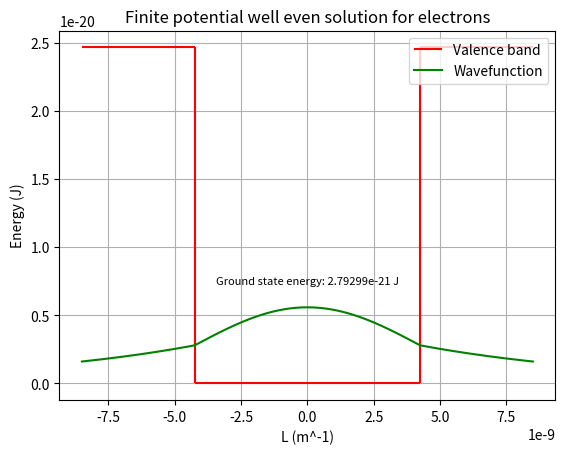

Write Python code to recreate this figure.
import math
import pandas as pd
import matplotlib.pyplot as plt
import numpy as np
from scipy.interpolate import CubicSpline

def plot_graph():
    # Define x values
    L = 85 * 10**-10
    x_values_1 = np.linspace(-L/2, L/2, 1000)
    x_values_2 = np.linspace(-L, -L/2, 500)
    x_values_3 = np.linspace(L/2, L, 500)
    
    # Calculate ground state energy for the structure
    E_finite = 0.01743222976650539 * 1.6022 *10**-19

    fig, ax = plt.subplots()
    
    # Define y values
    m = 0.038 * 9.109 * 10**-31
    V_0 = 0.15403769200000003 * 1.6022 *10**-19
    h_bar_2 = (6.62607015 * 10**-34 / (2 * math.pi))**2 
    E_infinite = 2.194381046748574 *10**-20
    a = math.sqrt(abs((2 * m * (V_0 - E_infinite) / h_bar_2)))
    k = math.sqrt((2*m*E_infinite)/h_bar_2)
    y_cosine = (np.cos(k * (x_values_1))) * (E_finite) + E_finite
    y_exponential_positive = (E_finite * np.exp(a * x_values_2)) * np.exp(a * L/2)
    y_exponential_negative = (E_finite * np.exp(-a * x_values_3)) * np.exp(a * L/2)
    #ax.hlines(y= E_finite, xmin=-L/2, xmax=L/2, color='green', label='Ground state energy')
    ax.hlines(y= V_0, xmin=-L, xmax=-L/2, color='red', label='Valence band')
    ax.hlines(y= 0, xmin=-L/2, xmax=L/2, color='red')
    ax.hlines(y= V_0, xmin=L/2, xmax=L, color='red')
    ax.vlines(x=-L/2, ymin=0, ymax=V_0, color='red')
    ax.vlines(x=L/2, ymin=0, ymax=V_0, color='red')
    ax.text(0, 0.75*10**(-20), f'Ground state energy: {E_finite:5g} J', ha='center', va='center', fontsize=8, color='black')
    
    # Plot the graphs
    plt.plot(x_values_1, y_cosine, color = 'green', label = 'Wavefunction')
    plt.plot(x_values_2, y_exponential_positive, color ='green')
    plt.plot(x_values_3, y_exponential_negative, color = 'green')
    plt.xlabel('L (m^-1)')
    plt.ylabel('Energy (J)')
    plt.title('Finite potential well even solution for electrons')
    plt.legend()
    plt.grid(True)
    plt.show()

plot_graph()

